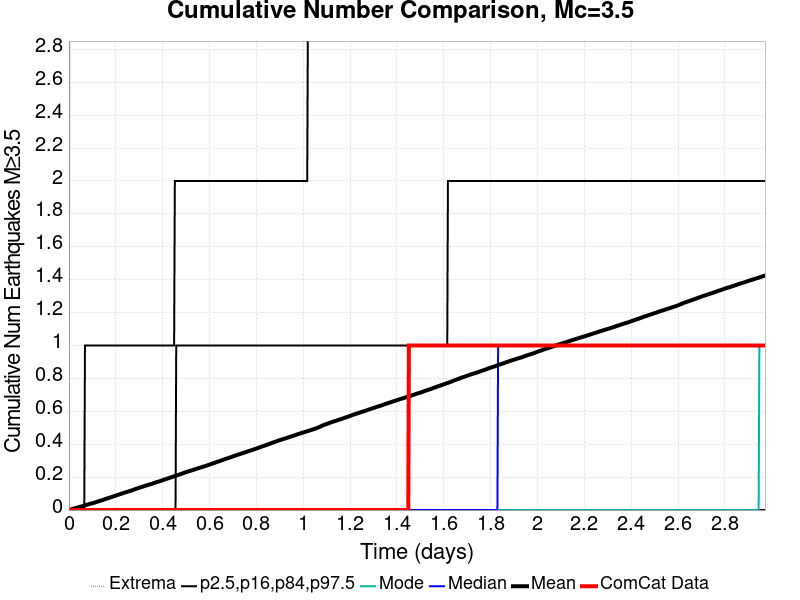

The table this chart was drawn from, first rows:
Time (days), ComCat Data, Simulation Mean, Simulation Median, Simulation Mode, Simulation Minimum, Simulation Maximum, 2.5 %-ile, 16 %-ile, 84 %-ile, 97.5 %-ile
0.0, 0.0, 0.0, 0.0, 0.0, 0.0, 0.0, 0.0, 0.0, 0.0, 0.0
0.002974, 0.0, 0.001328, 0.0, 0.0, 0.0, 2.0, 0.0, 0.0, 0.0, 0.0
0.005948, 0.0, 0.002514, 0.0, 0.0, 0.0, 4.0, 0.0, 0.0, 0.0, 0.0
0.008922, 0.0, 0.004011, 0.0, 0.0, 0.0, 11.0, 0.0, 0.0, 0.0, 0.0
0.0119, 0.0, 0.00548, 0.0, 0.0, 0.0, 14.0, 0.0, 0.0, 0.0, 0.0
0.01487, 0.0, 0.00678, 0.0, 0.0, 0.0, 17.0, 0.0, 0.0, 0.0, 0.0
0.01784, 0.0, 0.008079, 0.0, 0.0, 0.0, 18.0, 0.0, 0.0, 0.0, 0.0
0.02082, 0.0, 0.009294, 0.0, 0.0, 0.0, 20.0, 0.0, 0.0, 0.0, 0.0
0.02379, 0.0, 0.01034, 0.0, 0.0, 0.0, 25.0, 0.0, 0.0, 0.0, 0.0
0.02677, 0.0, 0.01161, 0.0, 0.0, 0.0, 26.0, 0.0, 0.0, 0.0, 0.0
0.02974, 0.0, 0.01263, 0.0, 0.0, 0.0, 27.0, 0.0, 0.0, 0.0, 0.0
0.03272, 0.0, 0.01401, 0.0, 0.0, 0.0, 28.0, 0.0, 0.0, 0.0, 0.0
0.03569, 0.0, 0.01503, 0.0, 0.0, 0.0, 28.0, 0.0, 0.0, 0.0, 0.0
0.03866, 0.0, 0.0163, 0.0, 0.0, 0.0, 29.0, 0.0, 0.0, 0.0, 0.0
0.04164, 0.0, 0.01743, 0.0, 0.0, 0.0, 30.0, 0.0, 0.0, 0.0, 0.0
0.04461, 0.0, 0.01893, 0.0, 0.0, 0.0, 33.0, 0.0, 0.0, 0.0, 0.0
0.04759, 0.0, 0.02, 0.0, 0.0, 0.0, 33.0, 0.0, 0.0, 0.0, 0.0
0.05056, 0.0, 0.02096, 0.0, 0.0, 0.0, 35.0, 0.0, 0.0, 0.0, 0.0
0.05353, 0.0, 0.02206, 0.0, 0.0, 0.0, 36.0, 0.0, 0.0, 0.0, 0.0
0.05651, 0.0, 0.02299, 0.0, 0.0, 0.0, 36.0, 0.0, 0.0, 0.0, 0.0
0.05948, 0.0, 0.02446, 0.0, 0.0, 0.0, 36.0, 0.0, 0.0, 0.0, 0.0
0.06246, 0.0, 0.02579, 0.0, 0.0, 0.0, 36.0, 0.0, 0.0, 0.0, 0.0
0.06543, 0.0, 0.02689, 0.0, 0.0, 0.0, 36.0, 0.0, 0.0, 0.0, 0.0
0.0684, 0.0, 0.02811, 0.0, 0.0, 0.0, 37.0, 0.0, 0.0, 0.0, 1.0
0.07138, 0.0, 0.0298, 0.0, 0.0, 0.0, 37.0, 0.0, 0.0, 0.0, 1.0
0.07435, 0.0, 0.0311, 0.0, 0.0, 0.0, 38.0, 0.0, 0.0, 0.0, 1.0
0.07733, 0.0, 0.03229, 0.0, 0.0, 0.0, 40.0, 0.0, 0.0, 0.0, 1.0
0.0803, 0.0, 0.03345, 0.0, 0.0, 0.0, 40.0, 0.0, 0.0, 0.0, 1.0
0.08327, 0.0, 0.03466, 0.0, 0.0, 0.0, 40.0, 0.0, 0.0, 0.0, 1.0
0.08625, 0.0, 0.0361, 0.0, 0.0, 0.0, 40.0, 0.0, 0.0, 0.0, 1.0
0.08922, 0.0, 0.03734, 0.0, 0.0, 0.0, 42.0, 0.0, 0.0, 0.0, 1.0
0.0922, 0.0, 0.03867, 0.0, 0.0, 0.0, 42.0, 0.0, 0.0, 0.0, 1.0
0.09517, 0.0, 0.03983, 0.0, 0.0, 0.0, 44.0, 0.0, 0.0, 0.0, 1.0
0.09815, 0.0, 0.04065, 0.0, 0.0, 0.0, 45.0, 0.0, 0.0, 0.0, 1.0
0.1011, 0.0, 0.04201, 0.0, 0.0, 0.0, 46.0, 0.0, 0.0, 0.0, 1.0
0.1041, 0.0, 0.04331, 0.0, 0.0, 0.0, 46.0, 0.0, 0.0, 0.0, 1.0
0.1071, 0.0, 0.04432, 0.0, 0.0, 0.0, 46.0, 0.0, 0.0, 0.0, 1.0
0.11, 0.0, 0.04551, 0.0, 0.0, 0.0, 47.0, 0.0, 0.0, 0.0, 1.0
0.113, 0.0, 0.04681, 0.0, 0.0, 0.0, 48.0, 0.0, 0.0, 0.0, 1.0
0.116, 0.0, 0.04864, 0.0, 0.0, 0.0, 49.0, 0.0, 0.0, 0.0, 1.0
0.119, 0.0, 0.04952, 0.0, 0.0, 0.0, 49.0, 0.0, 0.0, 0.0, 1.0
0.1219, 0.0, 0.05107, 0.0, 0.0, 0.0, 49.0, 0.0, 0.0, 0.0, 1.0
0.1249, 0.0, 0.05257, 0.0, 0.0, 0.0, 49.0, 0.0, 0.0, 0.0, 1.0
0.1279, 0.0, 0.05407, 0.0, 0.0, 0.0, 49.0, 0.0, 0.0, 0.0, 1.0
0.1309, 0.0, 0.05545, 0.0, 0.0, 0.0, 49.0, 0.0, 0.0, 0.0, 1.0
0.1338, 0.0, 0.05672, 0.0, 0.0, 0.0, 49.0, 0.0, 0.0, 0.0, 1.0
0.1368, 0.0, 0.05785, 0.0, 0.0, 0.0, 49.0, 0.0, 0.0, 0.0, 1.0
0.1398, 0.0, 0.0591, 0.0, 0.0, 0.0, 49.0, 0.0, 0.0, 0.0, 1.0
0.1428, 0.0, 0.06042, 0.0, 0.0, 0.0, 50.0, 0.0, 0.0, 0.0, 1.0
0.1457, 0.0, 0.06209, 0.0, 0.0, 0.0, 50.0, 0.0, 0.0, 0.0, 1.0
0.1487, 0.0, 0.06356, 0.0, 0.0, 0.0, 50.0, 0.0, 0.0, 0.0, 1.0
0.1517, 0.0, 0.06506, 0.0, 0.0, 0.0, 50.0, 0.0, 0.0, 0.0, 1.0
0.1547, 0.0, 0.06667, 0.0, 0.0, 0.0, 50.0, 0.0, 0.0, 0.0, 1.0
0.1576, 0.0, 0.06822, 0.0, 0.0, 0.0, 50.0, 0.0, 0.0, 0.0, 1.0
0.1606, 0.0, 0.06924, 0.0, 0.0, 0.0, 50.0, 0.0, 0.0, 0.0, 1.0
0.1636, 0.0, 0.07079, 0.0, 0.0, 0.0, 51.0, 0.0, 0.0, 0.0, 1.0
0.1665, 0.0, 0.07212, 0.0, 0.0, 0.0, 52.0, 0.0, 0.0, 0.0, 1.0
0.1695, 0.0, 0.0735, 0.0, 0.0, 0.0, 53.0, 0.0, 0.0, 0.0, 1.0
0.1725, 0.0, 0.07469, 0.0, 0.0, 0.0, 53.0, 0.0, 0.0, 0.0, 1.0
0.1755, 0.0, 0.0763, 0.0, 0.0, 0.0, 53.0, 0.0, 0.0, 0.0, 1.0
... 940 more rows
